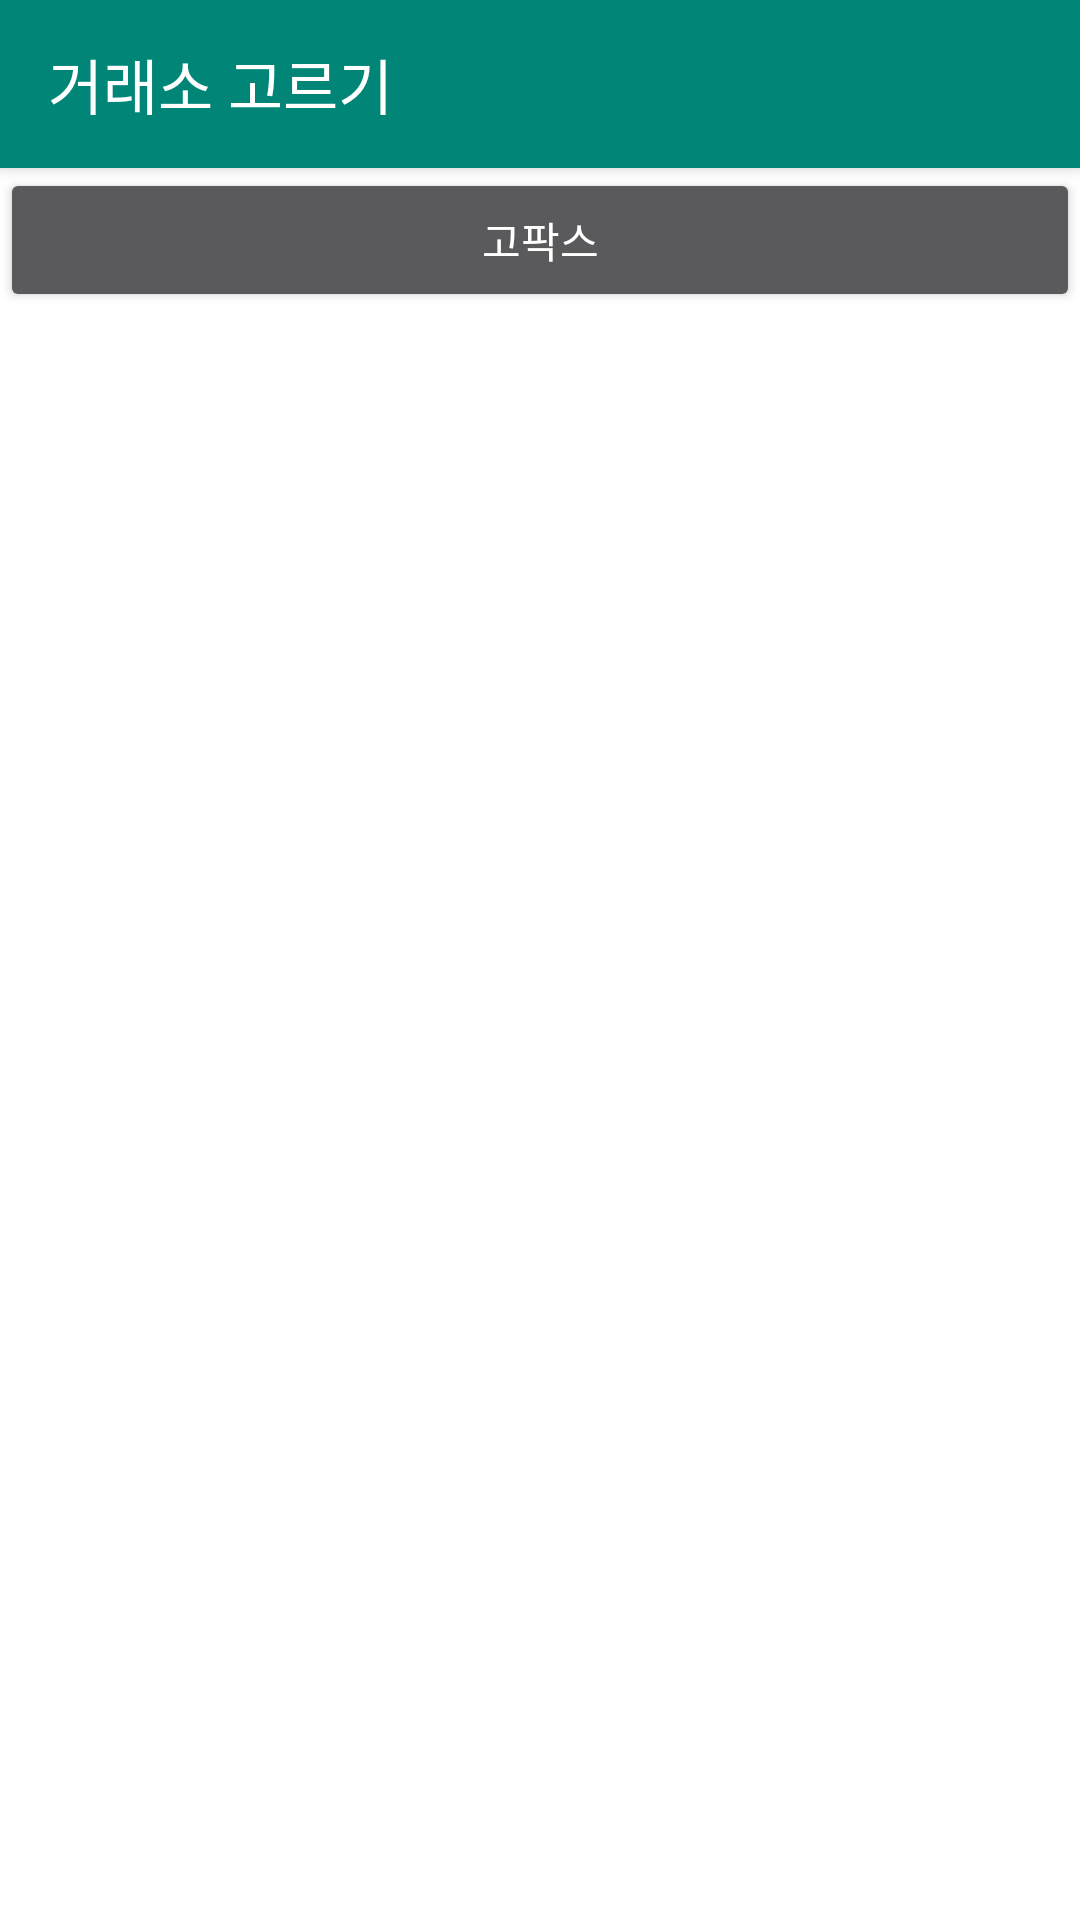

Here is an Android app screen rendered from its layout file. Give the layout XML and the strings, colors and styles it references.
<!-- AndroidManifest.xml: activity theme Theme.AppCompat.NoActionBar -->
<!-- res/layout/activity_main.xml -->
<?xml version="1.0" encoding="utf-8"?>
<androidx.constraintlayout.widget.ConstraintLayout
        xmlns:android="http://schemas.android.com/apk/res/android"
        xmlns:app="http://schemas.android.com/apk/res-auto"
        xmlns:tools="http://schemas.android.com/tools"
        android:layout_width="match_parent"
        android:layout_height="match_parent"
        android:background="@color/bgWhite"
        tools:context=".main.MainActivity">

    <Toolbar
            android:id="@+id/toolbar"
            android:layout_width="0dp"
            android:layout_height="wrap_content"
            android:title="@string/label.select_exchange"
            android:titleTextColor="@color/textWhite"
            android:background="@color/bgGreen"
            android:elevation="@dimen/toolBarElevation"
            app:layout_constraintVertical_chainStyle="packed"
            app:layout_constraintVertical_bias="0.0"
            app:layout_constraintBottom_toTopOf="@+id/button_gopax"
            app:layout_constraintLeft_toLeftOf="parent"
            app:layout_constraintRight_toRightOf="parent"
            app:layout_constraintTop_toTopOf="parent"/>

    <Button
            android:id="@+id/button_gopax"
            android:layout_width="0dp"
            android:layout_height="wrap_content"
            android:text="@string/label.gopax"
            app:layout_constraintTop_toBottomOf="@+id/toolbar"
            app:layout_constraintEnd_toEndOf="parent"
            app:layout_constraintStart_toStartOf="parent"
            app:layout_constraintBottom_toBottomOf="parent"/>

</androidx.constraintlayout.widget.ConstraintLayout>
<!-- resources referenced by this layout -->
<resources>
  <color name="bgGreen">#008577</color>
  <color name="bgWhite">#FFFFFF</color>
  <color name="textWhite">#FFFFFF</color>
  <dimen name="toolBarElevation">3dp</dimen>
  <string name="label.gopax">고팍스</string>
  <string name="label.select_exchange">거래소 고르기</string>
</resources>
